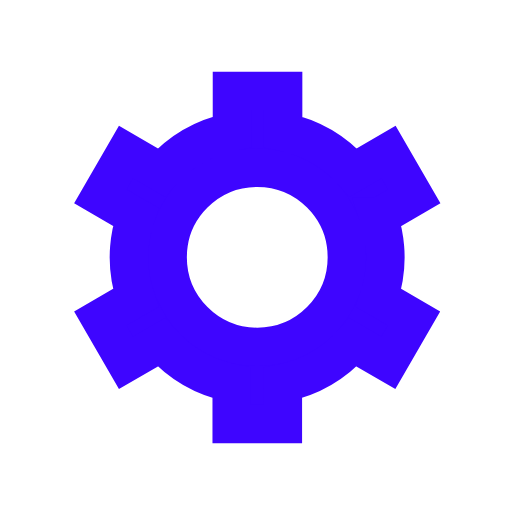
t = 0.00 s
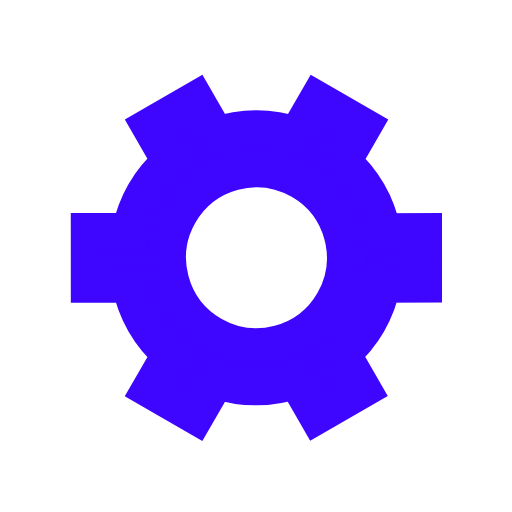
t = 0.50 s
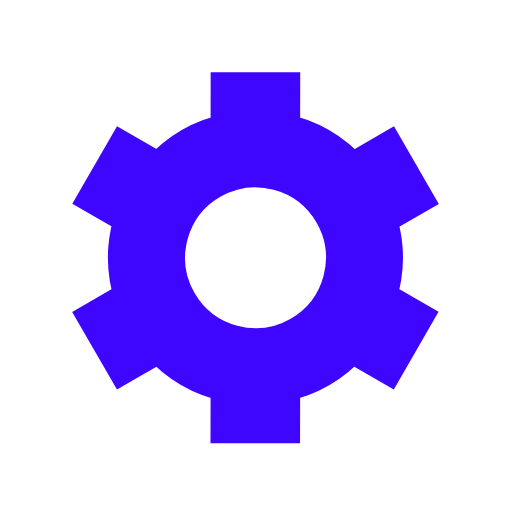
t = 1.00 s
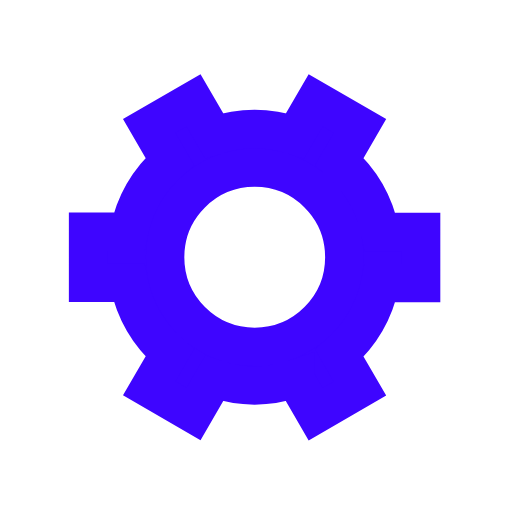
t = 1.50 s

The animated SVG that drew these frames (rendered in a browser with its animation timeline set to each time). Animation: 1 SMIL element (animateTransform=1); one cycle of 2.00 s, repeats indefinitely.

﻿<svg xmlns='http://www.w3.org/2000/svg' viewBox='0 0 200 200'><path fill='#3E05FF' stroke='#3E05FF' stroke-width='15' transform-origin='center' d='m148 84.7 13.8-8-10-17.3-13.8 8a50 50 0 0 0-27.4-15.9v-16h-20v16A50 50 0 0 0 63 67.4l-13.8-8-10 17.3 13.8 8a50 50 0 0 0 0 31.7l-13.8 8 10 17.3 13.8-8a50 50 0 0 0 27.5 15.9v16h20v-16a50 50 0 0 0 27.4-15.9l13.8 8 10-17.3-13.8-8a50 50 0 0 0 0-31.7Zm-47.5 50.8a35 35 0 1 1 0-70 35 35 0 0 1 0 70Z'><animateTransform type='rotate' attributeName='transform' calcMode='spline' dur='2' values='0;120' keyTimes='0;1' keySplines='0 0 1 1' repeatCount='indefinite'></animateTransform></path></svg>